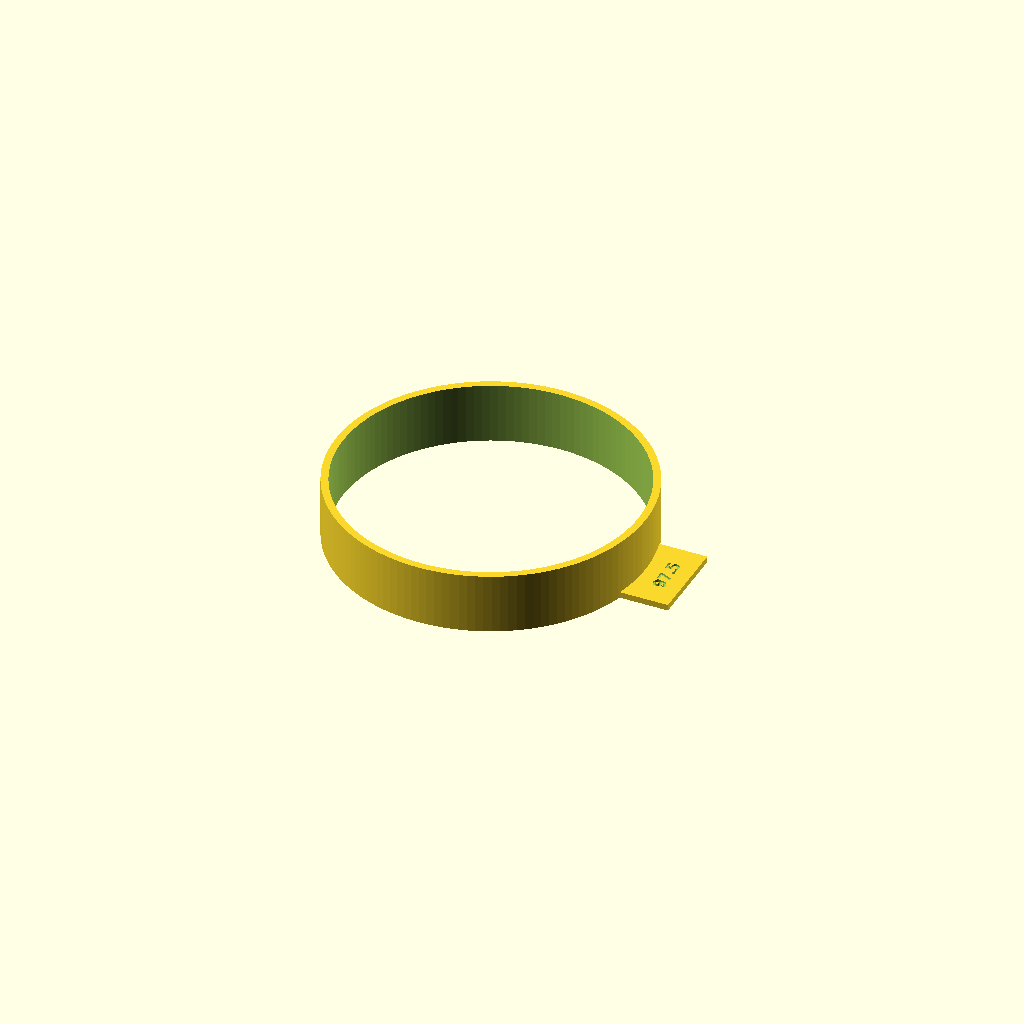
Cell 1: the model at its default parameters.
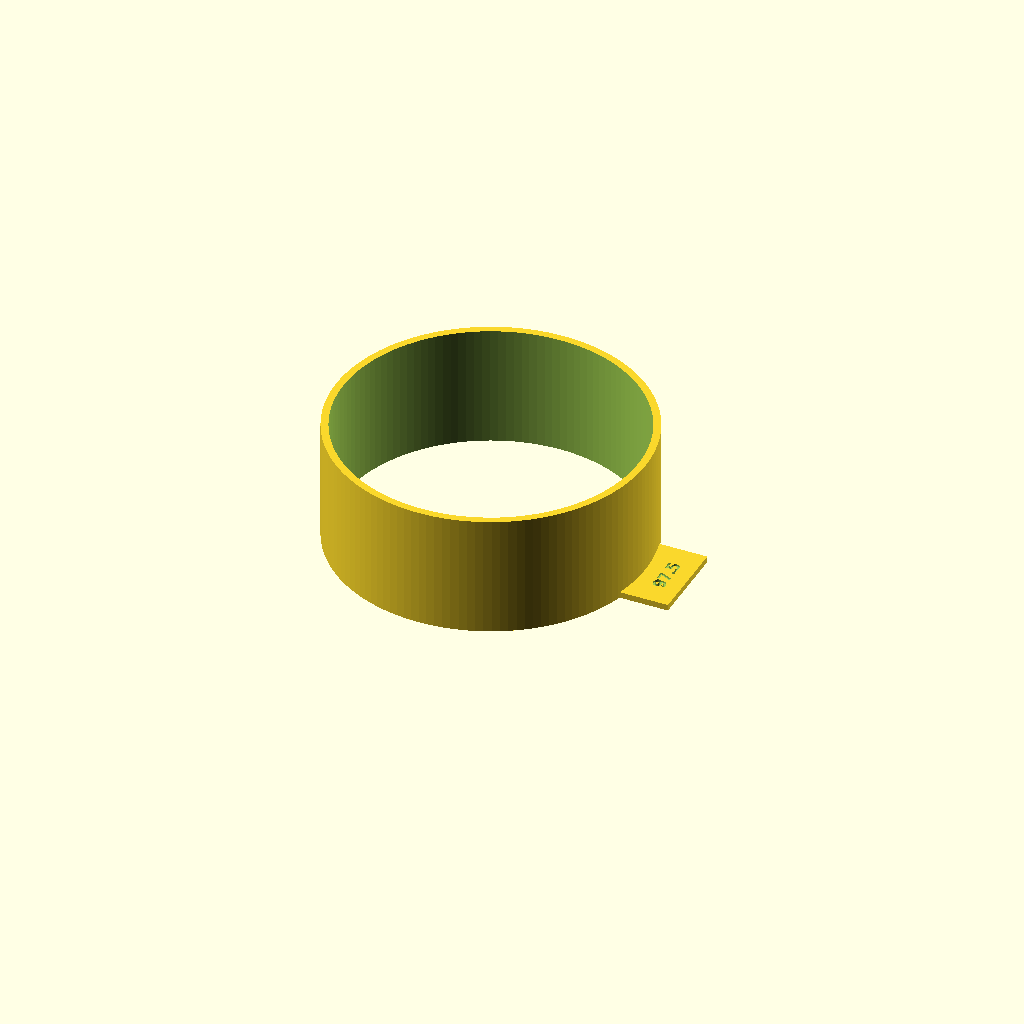
Cell 2: the same model with ring_h = 40.
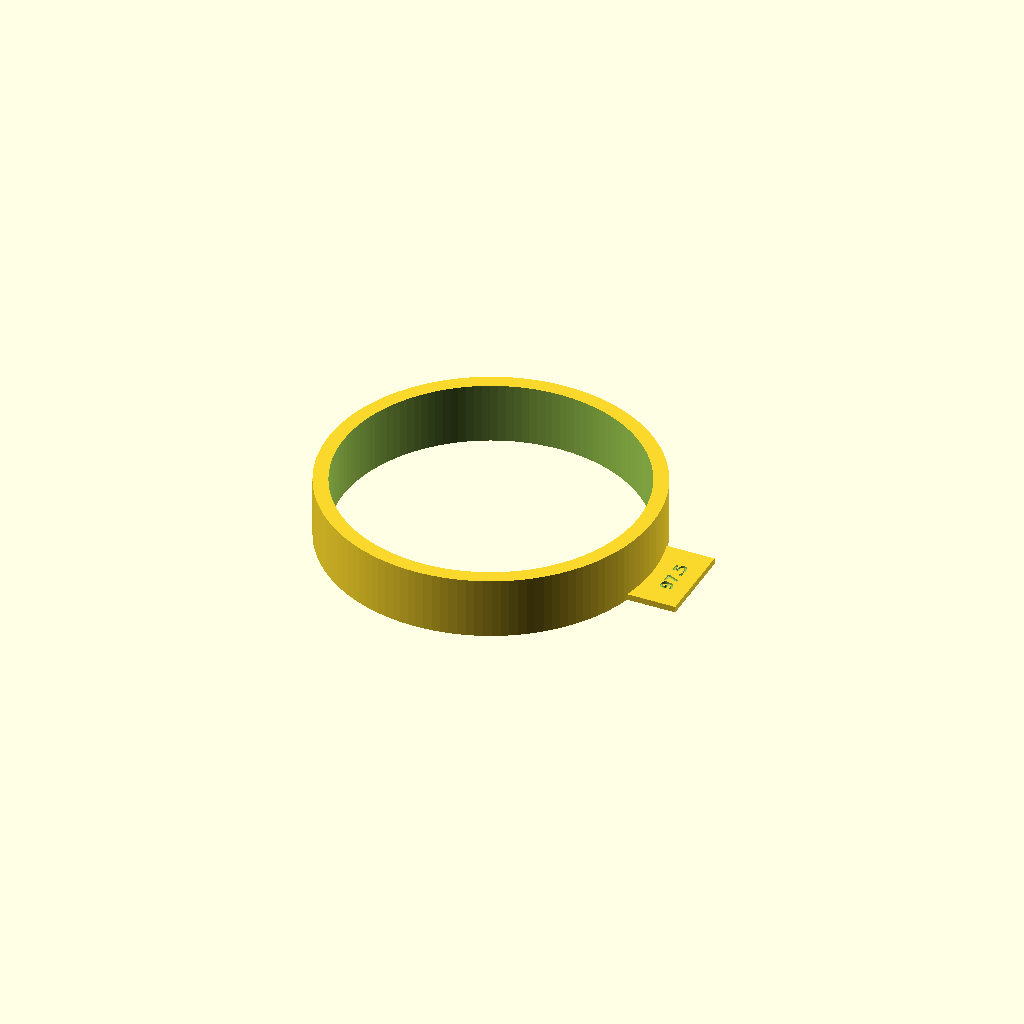
Cell 3: the same model with ring_wall = 4.8.
One fixed orthographic camera (rotation 55°, 0°, 25°; colour scheme Cornfield) for every cell.
The OpenSCAD source (src/stl/v0.1/measure_gauges.scad):
// v0.1 MEASUREMENT GAUGES ONLY. No cup holder body is modeled yet.
// Reference: OEM Volvo VNL cup holder 84752175 REV P02 (PC/ABS), photos
// IMG_0149..0161 taken 2026-09-29. Photo tape readings are approximate.
// Dimensions in mm. Print at 100%. See README.md.
part="bottle_ring"; // bottle_ring | cup_step_gauge
$fn=128;
// Owner's bottle: YETI Rambler 36 oz, listed 3.75 in (95.25 mm) diameter.
// IMG_0161 read the base as ~3.6 in; the body is the governing size.
ring_id=97.5;      // exported at 96.0, 97.5 and 99.0
ring_h=20;
ring_wall=2.4;
tab_w=28;
tab_l=14;
tab_t=2;
// Stepped plug for the OEM cup bore: widest step on the bed, narrow end goes
// into the cup. The step that rests on the cup wall gives the bore diameter there.
step_max=104;      // OEM rim read as ~4.0 in (~101 mm) from IMG_0159
step_min=74;
step_d=3;          // diameter change per step (1.5 mm ledge)
step_h=5;
shell=2;
steps=floor((step_max-step_min)/step_d)+1;
assert(ring_id+2*ring_wall+2*tab_l+20<=220,"Ring exceeds bed");
assert(step_max+20<=220,"Step gauge exceeds bed");

module label(s,size=5){
 text(s,size=size,font="DejaVu Sans:style=Bold",halign="center",valign="center");
}
module bottle_ring(){
 od=ring_id+2*ring_wall;
 difference(){
  union(){
   cylinder(d=od,h=ring_h);
   // Flat tab at the base with the inside diameter engraved.
   translate([od/2-ring_wall,-tab_w/2,0]) cube([tab_l+ring_wall,tab_w,tab_t]);
  }
  translate([0,0,-1]) cylinder(d=ring_id,h=ring_h+2);
  translate([od/2+tab_l/2,0,tab_t-0.6]) linear_extrude(1) rotate(90) label(str(ring_id),4);
 }
}
module cup_step_gauge(){
 difference(){
  union() for(i=[0:steps-1])
   translate([0,0,i*step_h]) cylinder(d=step_max-i*step_d,h=step_h+(i<steps-1?0.01:0));
  // Stepped hollow keeps a `shell` wall on every step; the 1.5 mm inner
  // ledges are short overhangs that print without support.
  for(i=[0:steps-1])
   translate([0,0,i==0?-1:i*step_h-0.01]) cylinder(d=step_max-i*step_d-2*shell,h=step_h+(i==0?1.01:0.02)+(i==steps-1?1:0));
  // Index notch on the widest step marks step 0; count steps upward from it.
  translate([step_max/2-1.5,-1,-1]) cube([3,2,step_h+1]);
 }
}
if(part=="bottle_ring") bottle_ring();
else if(part=="cup_step_gauge") cup_step_gauge();
else assert(false,str("Unknown part: ",part));
Parameter table extracted from the source (name, type, default, range or options):
part: string, default "bottle_ring"
ring_id: number, default 97.5
ring_h: number, default 20
ring_wall: number, default 2.4
tab_w: number, default 28
tab_l: number, default 14
tab_t: number, default 2
step_max: number, default 104
step_min: number, default 74
step_d: number, default 3
step_h: number, default 5
shell: number, default 2
